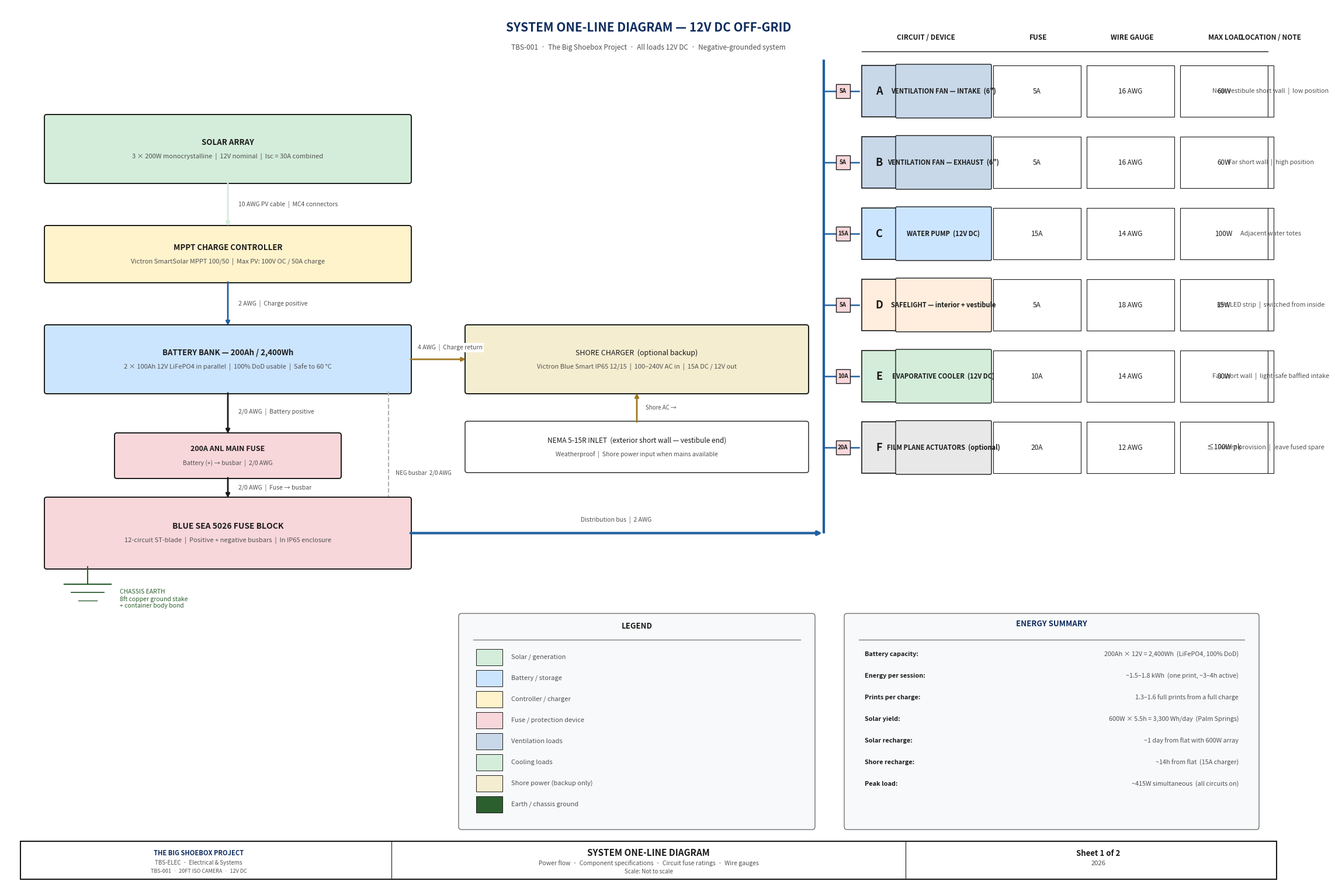
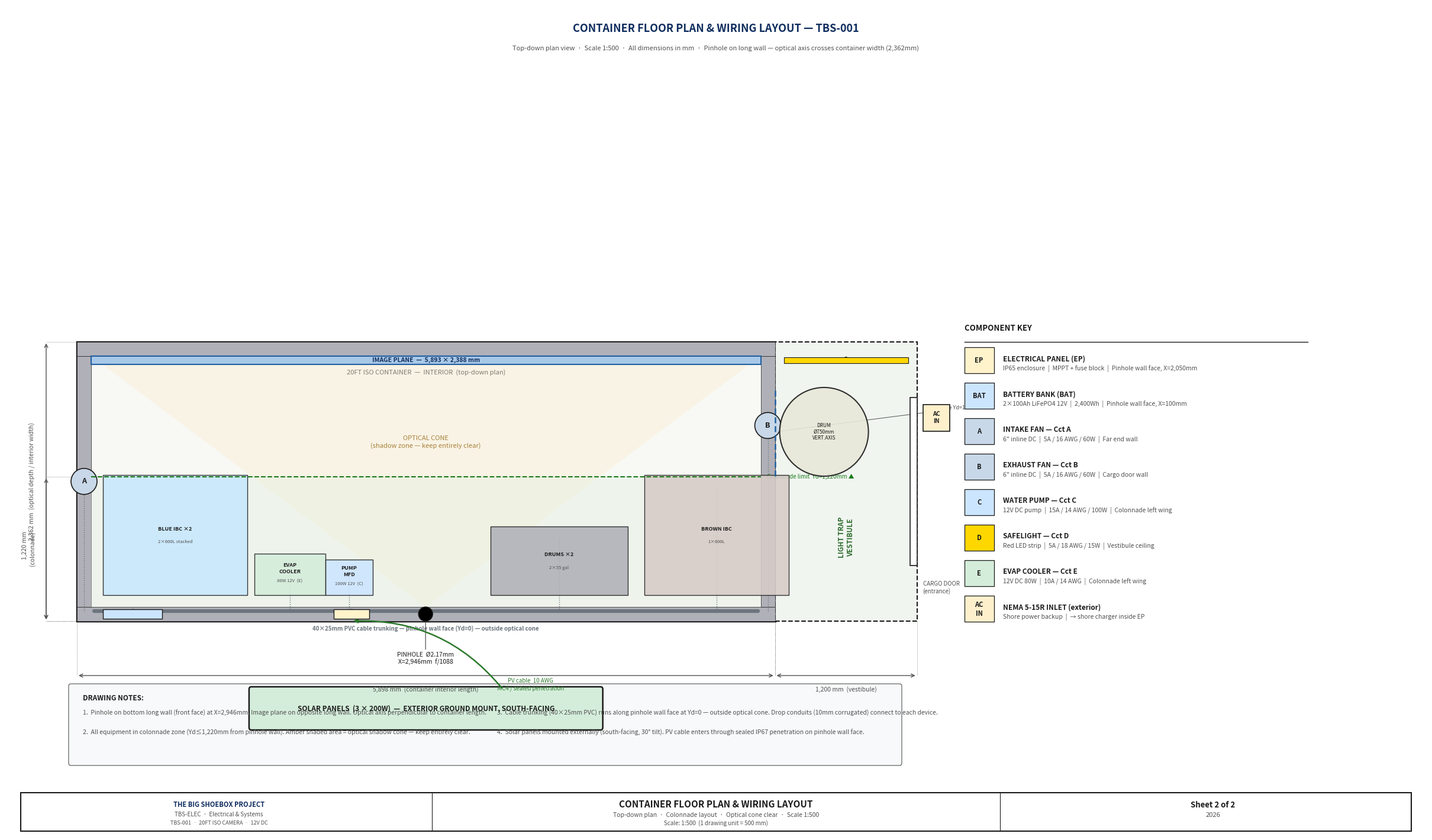

Generate these figures, in order, with matplotlib:
#!/usr/bin/env python3
"""
generate_electrical_diagram.py
TBS-001 Electrical & Systems — two engineering drawing sheets.

Sheet 1: System one-line diagram (power flow, components, fuse ratings)
Sheet 2: Container floor plan with wiring layout  (scale 1:500)
"""

import matplotlib
matplotlib.use("Agg")
import matplotlib.pyplot as plt
import matplotlib.patches as mpatches
from matplotlib.patches import FancyBboxPatch, Arc

# ── Palette ───────────────────────────────────────────────────────────────────
C_OUT   = "#1A1A1A"
C_CL    = "#2060A0"
C_DIM   = "#505050"
C_ALUM  = "#C8D8E8"
C_STEEL = "#B0B0B8"
C_ELEC  = "#FFF3CC"
C_SOLAR = "#D4EDDA"
C_BATT  = "#CCE5FF"
C_WARN  = "#F8D7DA"
C_GND   = "#2C5F2E"
C_PIPE  = "#6C757D"
TITLE_COL = "#0F2D5E"


# ── Shared helpers ────────────────────────────────────────────────────────────

def rbox(ax, x, y, w, h, title, subtitle="", fc=C_ELEC, ec=C_OUT, lw=1.4,
         ts=9.0, ss=7.5, bold=True):
    """Rounded rectangle with title + optional subtitle."""
    ax.add_patch(FancyBboxPatch((x, y), w, h, boxstyle="round,pad=0.04",
                                fc=fc, ec=ec, lw=lw, zorder=3))
    ty = y + h / 2 + (0.11 if subtitle else 0)
    ax.text(x + w / 2, ty, title, ha="center", va="center",
            fontsize=ts, fontweight="bold" if bold else "normal",
            color=C_OUT, zorder=4)
    if subtitle:
        ax.text(x + w / 2, y + h / 2 - 0.13, subtitle,
                ha="center", va="center", fontsize=ss, color=C_DIM, zorder=4)


def varrow(ax, x, y1, y2, col=C_CL, lw=2.0):
    ax.annotate("", xy=(x, y2), xytext=(x, y1),
                arrowprops=dict(arrowstyle="-|>", color=col, lw=lw), zorder=5)


def wlabel(ax, x, y, text, ha="left", size=7.5):
    """Wire label with white background."""
    ax.text(x, y, text, ha=ha, va="center", fontsize=size, color=C_DIM,
            bbox=dict(fc="white", ec="none", pad=1.5), zorder=6)


def title_block(ax, FW, sheet_n, sheet_total, title1, title2, scale_str):
    tb_y, tb_h = 0.05, 0.65
    ax.add_patch(mpatches.Rectangle((0.25, tb_y), FW - 0.5, tb_h,
                                    fc="white", ec=C_OUT, lw=1.5, zorder=6))
    for xd in [FW * 0.30, FW * 0.70]:
        ax.plot([xd, xd], [tb_y, tb_y + tb_h], color=C_OUT, lw=0.8, zorder=7)

    ax.text(FW * 0.15, tb_y + 0.44, "THE BIG SHOEBOX PROJECT",
            ha="center", va="center", fontsize=8.0, fontweight="bold",
            color=TITLE_COL, zorder=7)
    ax.text(FW * 0.15, tb_y + 0.28, "TBS-ELEC  ·  Electrical & Systems",
            ha="center", va="center", fontsize=7.0, color=C_DIM, zorder=7)
    ax.text(FW * 0.15, tb_y + 0.14, "TBS-001  ·  20FT ISO CAMERA  ·  12V DC",
            ha="center", va="center", fontsize=6.5, color=C_DIM, zorder=7)

    ax.text(FW * 0.50, tb_y + 0.45, title1,
            ha="center", va="center", fontsize=11.0, fontweight="bold",
            color=C_OUT, zorder=7)
    ax.text(FW * 0.50, tb_y + 0.27, title2,
            ha="center", va="center", fontsize=7.5, color=C_DIM, zorder=7)
    ax.text(FW * 0.50, tb_y + 0.13, f"Scale: {scale_str}",
            ha="center", va="center", fontsize=7.0, color=C_DIM, zorder=7)

    ax.text(FW * 0.85, tb_y + 0.44, f"Sheet {sheet_n} of {sheet_total}",
            ha="center", va="center", fontsize=9.5, fontweight="bold",
            color=C_OUT, zorder=7)
    ax.text(FW * 0.85, tb_y + 0.27, "2026",
            ha="center", va="center", fontsize=8.0, color=C_DIM, zorder=7)


# ─────────────────────────────────────────────────────────────────────────────
# SHEET 1 — System One-Line Diagram
# Layout:
#   Left column  (x=0.7–7.0):  power chain top-to-bottom
#   Centre-right (x=7.5–13.0): shore charger branch + ground + legend + summary
#   Right column (x=8.5–20.0): 6 circuits fanning off vertical spine
# ─────────────────────────────────────────────────────────────────────────────

def draw_sheet1():
    FW, FH = 22.0, 15.0
    fig, ax = plt.subplots(figsize=(FW, FH), dpi=150)
    fig.patch.set_facecolor("white")
    ax.set_facecolor("white")
    ax.set_xlim(0, FW)
    ax.set_ylim(0, FH)
    ax.set_aspect("equal")
    ax.axis("off")
    fig.subplots_adjust(left=0, right=1, top=1, bottom=0)

    # Page title
    ax.text(FW / 2, FH - 0.38, "SYSTEM ONE-LINE DIAGRAM — 12V DC OFF-GRID",
            ha="center", va="center", fontsize=15, fontweight="bold", color=TITLE_COL)
    ax.text(FW / 2, FH - 0.72,
            "TBS-001  ·  The Big Shoebox Project  ·  "
            "All loads 12V DC  ·  Negative-grounded system",
            ha="center", va="center", fontsize=8.5, color=C_DIM)

    # ── LEFT COLUMN: power chain ──────────────────────────────────────────────
    LX, LW = 0.7, 6.2
    CX = LX + LW / 2   # centreline

    # 1. Solar array  y=12.0–13.1
    rbox(ax, LX, 12.0, LW, 1.1,
         "SOLAR ARRAY",
         "3 × 200W monocrystalline  |  12V nominal  |  Isc = 30A combined",
         fc=C_SOLAR, ts=9.5, ss=8.0)

    # 2. MPPT  y=10.3–11.2
    rbox(ax, LX, 10.3, LW, 0.9,
         "MPPT CHARGE CONTROLLER",
         "Victron SmartSolar MPPT 100/50  |  Max PV: 100V OC / 50A charge",
         fc=C_ELEC, ts=9.5, ss=8.0)
    varrow(ax, CX, 12.0, 11.2, col=C_SOLAR)
    wlabel(ax, CX + 0.18, 11.6, "10 AWG PV cable  |  MC4 connectors")

    # 3. Battery bank  y=8.4–9.5
    rbox(ax, LX, 8.4, LW, 1.1,
         "BATTERY BANK — 200Ah / 2,400Wh",
         "2 × 100Ah 12V LiFePO4 in parallel  |  100% DoD usable  |  Safe to 60 °C",
         fc=C_BATT, ts=9.5, ss=8.0)
    varrow(ax, CX, 10.3, 9.5, col=C_CL)
    wlabel(ax, CX + 0.18, 9.9, "2 AWG  |  Charge positive")

    # Negative busbar (dashed, right side of column)
    nb_x = LX + LW - 0.35
    ax.plot([nb_x, nb_x], [8.4, 5.6],
            color=C_STEEL, lw=1.5, linestyle="--", zorder=3)
    wlabel(ax, nb_x + 0.12, 7.0, "NEG busbar  2/0 AWG", size=7.0)

    # 4. 200A ANL main fuse  y=6.95–7.65
    rbox(ax, LX + 1.2, 6.95, LW - 2.4, 0.70,
         "200A ANL MAIN FUSE",
         "Battery (+) → busbar  |  2/0 AWG",
         fc=C_WARN, ts=9.0, ss=7.5)
    varrow(ax, CX, 8.4, 7.65, col=C_OUT)
    wlabel(ax, CX + 0.18, 8.05, "2/0 AWG  |  Battery positive")

    # 5. Fuse block  y=5.4–6.55
    rbox(ax, LX, 5.4, LW, 1.15,
         "BLUE SEA 5026 FUSE BLOCK",
         "12-circuit ST-blade  |  Positive + negative busbars  |  In IP65 enclosure",
         fc=C_WARN, ts=10.0, ss=8.0)
    varrow(ax, CX, 6.95, 6.55, col=C_OUT)
    wlabel(ax, CX + 0.18, 6.75, "2/0 AWG  |  Fuse → busbar")

    # Ground symbol below fuse block
    gx = LX + 0.7
    gy0 = 5.1
    ax.plot([gx, gx], [5.4, gy0], color=C_GND, lw=1.5, zorder=4)
    for i, hw in enumerate([0.40, 0.28, 0.16]):
        yg = gy0 - i * 0.14
        ax.plot([gx - hw, gx + hw], [yg, yg],
                color=C_GND, lw=1.6 - i * 0.3, zorder=4)
    ax.text(gx + 0.55, gy0 - 0.25,
            "CHASSIS EARTH\n8ft copper ground stake\n+ container body bond",
            ha="left", va="center", fontsize=7.5, color=C_GND, zorder=5)

    # ── SHORE CHARGER BRANCH (centre-top, same row as battery) ───────────────
    SC_X = LX + LW + 1.0
    SC_W = 5.8
    SC_Y = 8.4

    rbox(ax, SC_X, SC_Y, SC_W, 1.1,
         "SHORE CHARGER  (optional backup)",
         "Victron Blue Smart IP65 12/15  |  100–240V AC in  |  15A DC / 12V out",
         fc="#F5EDD0", ts=9.0, ss=8.0, bold=False)

    # Horizontal arrow: battery right → shore charger left
    mid_y = SC_Y + 0.55
    ax.annotate("", xy=(SC_X, mid_y), xytext=(LX + LW, mid_y),
                arrowprops=dict(arrowstyle="-|>", color="#A07820", lw=2.0), zorder=5)
    wlabel(ax, LX + LW + 0.15, mid_y + 0.20, "4 AWG  |  Charge return")

    # NEMA 5-15R inlet below shore charger
    rbox(ax, SC_X, SC_Y - 1.35, SC_W, 0.80,
         "NEMA 5-15R INLET  (exterior short wall — vestibule end)",
         "Weatherproof  |  Shore power input when mains available",
         fc="white", ec=C_OUT, lw=1.0, ts=8.5, ss=7.5, bold=False)
    varrow(ax, SC_X + SC_W / 2, SC_Y - 0.55, SC_Y, col="#A07820")
    wlabel(ax, SC_X + SC_W / 2 + 0.15, SC_Y - 0.28, "Shore AC →", size=7.0)

    # ── LEGEND ────────────────────────────────────────────────────────────────
    lx, ly = SC_X, 1.1
    ax.add_patch(FancyBboxPatch((lx - 0.1, ly - 0.15), SC_W + 0.2, 3.6,
                 boxstyle="round,pad=0.05", fc="#F8F9FA", ec=C_DIM, lw=0.8, zorder=2))
    ax.text(lx + SC_W / 2, ly + 3.28, "LEGEND",
            ha="center", va="center", fontsize=9.5,
            fontweight="bold", color=C_OUT)
    ax.plot([lx + 0.1, lx + SC_W - 0.1], [ly + 3.05, ly + 3.05],
            color=C_DIM, lw=0.7)
    legend_items = [
        (C_SOLAR,   "Solar / generation"),
        (C_BATT,    "Battery / storage"),
        (C_ELEC,    "Controller / charger"),
        (C_WARN,    "Fuse / protection device"),
        (C_ALUM,    "Ventilation loads"),
        (C_SOLAR,   "Cooling loads"),
        ("#F5EDD0",  "Shore power (backup only)"),
        (C_GND,     "Earth / chassis ground"),
    ]
    for j, (col, txt) in enumerate(legend_items):
        yl = ly + 2.72 - j * 0.36
        ax.add_patch(mpatches.Rectangle((lx + 0.15, yl - 0.11), 0.45, 0.28,
                     fc=col, ec=C_OUT, lw=0.7, zorder=4))
        ax.text(lx + 0.75, yl + 0.03, txt,
                ha="left", va="center", fontsize=8.0, color=C_DIM)

    # ── ENERGY SUMMARY ────────────────────────────────────────────────────────
    ex = lx + SC_W + 0.8
    ey, ew, eh = 1.1, 6.8, 3.6
    ax.add_patch(FancyBboxPatch((ex - 0.1, ey - 0.15), ew + 0.2, eh,
                 boxstyle="round,pad=0.05", fc="#F8F9FA", ec=C_DIM, lw=0.8, zorder=2))
    ax.text(ex + ew / 2, ey + eh - 0.28, "ENERGY SUMMARY",
            ha="center", va="center", fontsize=9.5,
            fontweight="bold", color=TITLE_COL)
    ax.plot([ex + 0.1, ex + ew - 0.1], [ey + eh - 0.55, ey + eh - 0.55],
            color=C_DIM, lw=0.7)
    summary = [
        ("Battery capacity",    "200Ah × 12V = 2,400Wh  (LiFePO4, 100% DoD)"),
        ("Energy per session",  "~1.5–1.8 kWh  (one print, ~3–4h active)"),
        ("Prints per charge",   "1.3–1.6 full prints from a full charge"),
        ("Solar yield",         "600W × 5.5h = 3,300 Wh/day  (Palm Springs)"),
        ("Solar recharge",      "~1 day from flat with 600W array"),
        ("Shore recharge",      "~14h from flat  (15A charger)"),
        ("Peak load",           "~415W simultaneous  (all circuits on)"),
    ]
    for k, (param, val) in enumerate(summary):
        yk = ey + eh - 0.80 - k * 0.37
        ax.text(ex + 0.20, yk, param + ":",
                ha="left", va="center", fontsize=7.8,
                fontweight="bold", color=C_OUT)
        ax.text(ex + ew - 0.20, yk, val,
                ha="right", va="center", fontsize=7.8, color=C_DIM)

    # ── CIRCUITS — right column ───────────────────────────────────────────────
    circuits = [
        # letter, name, fuse, wire, load, note, colour
        ("A", "VENTILATION FAN — INTAKE  (6\")",   "5A",  "16 AWG", "60W",
         "Near vestibule short wall  |  low position", C_ALUM),
        ("B", "VENTILATION FAN — EXHAUST  (6\")",  "5A",  "16 AWG", "60W",
         "Far short wall  |  high position", C_ALUM),
        ("C", "WATER PUMP  (12V DC)",              "15A", "14 AWG", "100W",
         "Adjacent water totes", C_BATT),
        ("D", "SAFELIGHT — interior + vestibule",  "5A",  "18 AWG", "15W",
         "Red LED strip  |  switched from inside", "#FFEEDD"),
        ("E", "EVAPORATIVE COOLER  (12V DC)",      "10A", "14 AWG", "80W",
         "Far short wall  |  light-safe baffled intake", C_SOLAR),
        ("F", "FILM PLANE ACTUATORS  (optional)",  "20A", "12 AWG", "≤100W pk",
         "Future provision  |  leave fused spare", "#E8E8E8"),
    ]

    SP_X  = ex - 0.5      # spine x
    CB_X  = SP_X + 0.65   # circuit boxes left edge
    CB_W  = FW - CB_X - 0.4
    CB_H  = 0.88
    CB_GAP = 1.22
    CB_Y_TOP = 13.1       # top circuit box y

    # Vertical distribution spine
    spine_bot = 5.4 + 1.15 / 2   # mid-height of fuse block
    spine_top = CB_Y_TOP + CB_H + 0.10
    ax.plot([SP_X, SP_X], [spine_bot, spine_top],
            color=C_CL, lw=3.0, solid_capstyle="butt", zorder=3)

    # Horizontal bus: fuse block right edge → spine
    bus_y = spine_bot
    ax.annotate("", xy=(SP_X, bus_y), xytext=(LX + LW, bus_y),
                arrowprops=dict(arrowstyle="-|>", color=C_CL, lw=3.0), zorder=5)
    wlabel(ax, (LX + LW + SP_X) / 2, bus_y + 0.22,
           "Distribution bus  |  2 AWG", ha="center")

    # Column header row
    col_defs = [
        # (x_start, width, header_text)
        (CB_X,        2.2,          "CIRCUIT / DEVICE"),
        (CB_X + 2.25, 1.55,         "FUSE"),
        (CB_X + 3.85, 1.55,         "WIRE GAUGE"),
        (CB_X + 5.45, 1.55,         "MAX LOAD"),
        (CB_X + 7.05, CB_W - 7.05,  "LOCATION / NOTE"),
    ]
    hdr_y = CB_Y_TOP + CB_H + 0.48
    for cx0, cw, htxt in col_defs:
        ax.text(cx0 + cw / 2, hdr_y, htxt,
                ha="center", va="center", fontsize=8.5,
                fontweight="bold", color=C_OUT)
    ax.plot([CB_X, CB_X + CB_W], [hdr_y - 0.24, hdr_y - 0.24],
            color=C_OUT, lw=1.0)

    for i, (letter, name, fuse, wire, load, note, fc_c) in enumerate(circuits):
        cy = CB_Y_TOP - i * CB_GAP
        tap_y = cy + CB_H / 2

        # Tap line from spine to circuit
        ax.plot([SP_X, CB_X - 0.05], [tap_y, tap_y],
                color=C_CL, lw=1.8, zorder=3)

        # Fuse symbol on tap line
        fc_cx = SP_X + 0.33
        ax.add_patch(mpatches.Rectangle(
            (fc_cx - 0.12, tap_y - 0.12), 0.24, 0.24,
            fc=C_WARN, ec=C_OUT, lw=1.0, zorder=5))
        ax.text(fc_cx, tap_y, fuse,
                ha="center", va="center", fontsize=7.0,
                fontweight="bold", color=C_OUT, zorder=6)

        # Circuit letter badge
        ax.add_patch(mpatches.Rectangle((CB_X, cy), 0.60, CB_H,
                     fc=fc_c, ec=C_OUT, lw=1.2, zorder=3))
        ax.text(CB_X + 0.30, tap_y, letter,
                ha="center", va="center", fontsize=13,
                fontweight="bold", color=C_OUT, zorder=4)

        # Device name cell
        ax.add_patch(FancyBboxPatch((CB_X + 0.60, cy), 1.60, CB_H,
                     boxstyle="round,pad=0.02",
                     fc=fc_c, ec=C_OUT, lw=1.0, zorder=3))
        ax.text(CB_X + 0.60 + 0.80, tap_y, name,
                ha="center", va="center", fontsize=8.0,
                fontweight="bold", color=C_OUT, zorder=4)

        # Spec cells: fuse, wire, load
        for xi, cw, txt in [
            (CB_X + 2.25, 1.50, fuse),
            (CB_X + 3.85, 1.50, wire),
            (CB_X + 5.45, 1.50, load),
        ]:
            ax.add_patch(mpatches.Rectangle((xi, cy), cw, CB_H,
                         fc="white", ec=C_OUT, lw=0.8, zorder=3))
            ax.text(xi + cw / 2, tap_y, txt,
                    ha="center", va="center", fontsize=8.5,
                    color=C_OUT, zorder=4)

        # Note cell
        nx = CB_X + 7.05
        nw = CB_W - 7.05
        ax.add_patch(mpatches.Rectangle((nx, cy), nw, CB_H,
                     fc="white", ec=C_OUT, lw=0.8, zorder=3))
        ax.text(nx + nw / 2, tap_y, note,
                ha="center", va="center", fontsize=7.8, color=C_DIM, zorder=4)

    # ── Title block ──────────────────────────────────────────────────────────
    title_block(ax, FW, 1, 2,
                "SYSTEM ONE-LINE DIAGRAM",
                "Power flow  ·  Component specifications  ·  Circuit fuse ratings  ·  Wire gauges",
                "Not to scale")

    plt.savefig("electrical-sheet1.png", dpi=150, bbox_inches="tight",
                pad_inches=0.10, facecolor="white")
    plt.close(fig)
    print("  → electrical-sheet1.png  Done.")


# ─────────────────────────────────────────────────────────────────────────────
# SHEET 2 — Container Floor Plan + Wiring Layout  (scale 1:500)
#
# ORIENTATION (corrected):
#   Container long axis (5,898mm) = HORIZONTAL (left–right)
#   Optical depth (2,362mm)       = VERTICAL (bottom–top)
#   Pinhole: on BOTTOM long wall at X=2,946mm (mid-point)
#   Image plane: on TOP long wall
#   Cargo door / vestibule: RIGHT short-end wall
#   All equipment in colonnade strip Yd ≤ 1,220mm (near bottom/pinhole wall)
# ─────────────────────────────────────────────────────────────────────────────

def draw_sheet2():
    from matplotlib.patches import Polygon as MplPolygon

    FW, FH = 24.0, 14.0
    fig, ax = plt.subplots(figsize=(FW, FH), dpi=150)
    fig.patch.set_facecolor("white")
    ax.set_facecolor("white")
    ax.set_xlim(0, FW)
    ax.set_ylim(0, FH)
    ax.set_aspect("equal")
    ax.axis("off")
    fig.subplots_adjust(left=0, right=1, top=1, bottom=0)

    # ── Page title ────────────────────────────────────────────────────────────
    ax.text(FW / 2, FH - 0.38,
            "CONTAINER FLOOR PLAN & WIRING LAYOUT — TBS-001",
            ha="center", va="center", fontsize=13, fontweight="bold",
            color=TITLE_COL)
    ax.text(FW / 2, FH - 0.72,
            "Top-down plan view  ·  Scale 1:500  ·  All dimensions in mm  "
            "·  Pinhole on long wall — optical axis crosses container width (2,362mm)",
            ha="center", va="center", fontsize=8.0, color=C_DIM)

    # ── Scale constants ───────────────────────────────────────────────────────
    S      = 1.0 / 500.0   # 1 drawing unit = 500mm
    OX     = 1.2           # container left edge (far end from cargo door)
    OY     = 3.6           # container bottom edge = PINHOLE WALL (Yd=0)

    C_LEN  = 5898          # mm interior length (horizontal in plan)
    C_WID  = 2362          # mm interior width  = optical depth (vertical in plan)
    WT_MM  = 120           # schematic wall thickness

    PH_X_MM    = 2946      # pinhole X along long axis (midpoint)
    FP_Y_MM    = 2262      # film-plane depth from pinhole wall
    COLN_MM    = 1220      # colonnade boundary depth
    DRUM_CY_MM = 1600      # drum centre — offset toward far wall for IBC clearance

    clen    = C_LEN  * S   # 11.796
    cwid    = C_WID  * S   # 4.724
    wt      = WT_MM  * S   # 0.24
    ph_x    = OX + PH_X_MM  * S   # 7.092
    fp_y    = OY + FP_Y_MM  * S
    coln_y  = OY + COLN_MM  * S   # colonnade boundary in drawing
    drum_cy = OY + DRUM_CY_MM * S

    VD_MM   = 1200
    vd      = VD_MM * S    # 2.4 units — vestibule depth
    VX      = OX + clen    # cargo-door short wall X position

    # ── Container shell ───────────────────────────────────────────────────────
    ax.add_patch(mpatches.Rectangle((OX, OY), clen, cwid,
                 fc="#F8F8F4", ec=C_OUT, lw=2.5, zorder=2))
    for rx, ry, rw, rh in [
        (OX,          OY,         clen, wt),         # BOTTOM long wall — PINHOLE WALL
        (OX,          OY+cwid-wt, clen, wt),         # TOP long wall — IMAGE PLANE WALL
        (OX,          OY+wt,      wt,   cwid-2*wt),  # LEFT short wall (far end)
        (OX+clen-wt,  OY+wt,      wt,   cwid-2*wt),  # RIGHT short wall — CARGO DOOR
    ]:
        ax.add_patch(mpatches.Rectangle((rx, ry), rw, rh,
                     fc=C_STEEL, ec=C_OUT, lw=0.5, zorder=3))
    ax.text(OX + clen/2, OY + cwid - wt - 0.22,
            "20FT ISO CONTAINER  —  INTERIOR  (top-down plan)",
            fontsize=8.0, ha="center", va="top", color=C_DIM, style="italic")

    # ── Optical cone (pinhole → image plane, in plan view) ────────────────────
    # Cone expands from the pinhole point on the bottom wall to the full
    # image-plane width on the top wall.
    cone_verts = [
        (ph_x,        OY + wt),         # pinhole (bottom long wall)
        (OX + wt,     OY + cwid - wt),  # top-left interior corner
        (OX+clen-wt,  OY + cwid - wt),  # top-right interior corner
    ]
    ax.add_patch(MplPolygon(cone_verts, closed=True,
                fc="#FFE8C0", ec="none", alpha=0.28, zorder=4))
    ax.text(ph_x, OY + cwid * 0.64,
            "OPTICAL CONE\n(shadow zone — keep entirely clear)",
            ha="center", va="center", fontsize=8.0,
            color="#8B5A00", style="italic", alpha=0.75, zorder=5)

    # ── Colonnade safe zone (near pinhole wall) ───────────────────────────────
    ax.add_patch(mpatches.Rectangle((OX+wt, OY+wt), clen-2*wt, COLN_MM*S - wt,
                 fc="#E0F0E0", ec="none", alpha=0.40, zorder=4))
    ax.plot([OX+wt, OX+clen-wt], [coln_y, coln_y],
            color="#1A7A1A", lw=1.5, ls="--", zorder=7)
    ax.text(OX+clen-wt + 0.10, coln_y,
            "Colonnade limit  Yd=1,220mm ▲",
            fontsize=7.0, color="#1A7A1A", va="center", ha="left")

    # ── Image plane — TOP long wall ───────────────────────────────────────────
    ax.add_patch(mpatches.Rectangle((OX+wt, OY+cwid-wt-0.14), clen-2*wt, 0.14,
                 fc="#A8C8E8", ec=C_CL, lw=1.5, zorder=5))
    ax.text(OX + clen/2, OY + cwid - wt - 0.07,
            "IMAGE PLANE  —  5,893 × 2,388 mm",
            ha="center", va="center", fontsize=7.5, color=TITLE_COL,
            fontweight="bold", zorder=6)

    # ── Pinhole — BOTTOM long wall at X=2,946mm ───────────────────────────────
    ax.add_patch(plt.Circle((ph_x, OY + wt/2), 0.12,
                 fc="black", ec=C_OUT, lw=1.0, zorder=8))
    ax.annotate("PINHOLE  Ø2.17mm\nX=2,946mm  f/1088",
                xy=(ph_x, OY + wt/2),
                xytext=(ph_x, OY - 0.52),
                fontsize=7.5, color=C_OUT, ha="center", va="top",
                arrowprops=dict(arrowstyle="-", color=C_DIM, lw=0.9),
                bbox=dict(fc="white", ec="none", pad=1.5))

    # ── Vestibule — right of container (cargo-door end) ───────────────────────
    ax.add_patch(mpatches.Rectangle((VX, OY), vd, cwid,
                 fc="#F0F5F0", ec=C_OUT, lw=1.5, ls="--", zorder=2))
    ax.text(VX + vd/2, OY + cwid * 0.30,
            "LIGHT TRAP\nVESTIBULE",
            ha="center", va="center", fontsize=8.5,
            fontweight="bold", color="#2D6A2D", rotation=90, zorder=5)

    # Revolving drum — Ø750mm vertical axis (plan footprint = circle)
    DRUM_R_MM = 375
    drum_r  = DRUM_R_MM * S      # 0.75 drawing units
    drum_cx = VX + drum_r + 0.08
    ax.add_patch(plt.Circle((drum_cx, drum_cy), drum_r,
                 fc="#E8E8D8", ec=C_OUT, lw=1.5, alpha=0.9, zorder=6))
    # Entry gap — dashed line where drum meets container wall
    ax.plot([VX, VX], [drum_cy - drum_r, drum_cy + drum_r],
            color=C_CL, lw=1.8, ls=(0, (4, 2)), zorder=7)
    ax.text(drum_cx, drum_cy,
            "DRUM\nØ750mm\nVERT.AXIS",
            ha="center", va="center", fontsize=6.0, color=C_OUT, zorder=7)
    ax.annotate(f"Centre Yd={DRUM_CY_MM}mm",
                xy=(VX, drum_cy),
                xytext=(VX + vd + 0.30, drum_cy + 0.40),
                fontsize=6.5, color=C_DIM, ha="left", va="center",
                arrowprops=dict(arrowstyle="-", color=C_DIM, lw=0.7))

    # Cargo-door symbol
    ax.add_patch(mpatches.Rectangle((VX+vd-wt*0.5, OY+cwid*0.20),
                 wt*0.5, cwid*0.60,
                 fc="white", ec=C_OUT, lw=1.2, zorder=5))
    ax.text(VX+vd+0.10, OY+cwid*0.12,
            "CARGO DOOR\n(entrance)", fontsize=7.0, color=C_DIM,
            ha="left", va="center")

    # Safelight strip in vestibule
    ax.add_patch(mpatches.Rectangle((VX+0.15, OY+cwid-wt-0.12), vd-0.30, 0.10,
                 fc="#FFD700", ec=C_OUT, lw=0.8, zorder=5))
    ax.text(VX+vd/2, OY+cwid-wt-0.06, "D",
            ha="center", va="center", fontsize=7.0, fontweight="bold",
            color=C_OUT)

    # NEMA inlet — exterior right of vestibule
    NM_X = VX + vd + 0.10
    NM_Y = OY + cwid * 0.68
    ax.add_patch(mpatches.Rectangle((NM_X, NM_Y), 0.45, 0.45,
                 fc="#FFF0CC", ec=C_OUT, lw=1.2, zorder=5))
    ax.text(NM_X+0.225, NM_Y+0.225, "AC\nIN",
            ha="center", va="center", fontsize=7.0,
            fontweight="bold", color=C_OUT, zorder=6)

    # ── Helper: colonnade equipment rectangle ─────────────────────────────────
    def equip(x_mm, yd_mm, w_mm, d_mm, label, col, sublabel=""):
        """
        x_mm  — TBS X from left end of container (long axis), mm
        yd_mm — depth from pinhole wall, mm
        w_mm  — width along long axis, mm
        d_mm  — depth (into container from pinhole wall), mm
        """
        ex = OX + wt + x_mm * S
        ey = OY + wt + yd_mm * S
        ew = w_mm * S
        ed = d_mm * S
        ax.add_patch(mpatches.Rectangle((ex, ey), ew, ed,
                     fc=col, ec=C_OUT, lw=1.0, zorder=5, alpha=0.88))
        cy_e = ey + ed / 2
        ax.text(ex + ew/2, cy_e + (0.10 if sublabel else 0), label,
                ha="center", va="center", fontsize=6.5, fontweight="bold",
                color=C_OUT, zorder=6)
        if sublabel:
            ax.text(ex + ew/2, cy_e - 0.12, sublabel,
                    ha="center", va="center", fontsize=5.5, color=C_DIM, zorder=6)

    # ── LEFT WING — X=0–2,380mm ───────────────────────────────────────────────
    equip(100,  100, 1219, 1016, "BLUE IBC ×2",  "#C8E8FF", "2×600L stacked")
    equip(1380, 100,  600,  350, "EVAP\nCOOLER", C_SOLAR,   "80W 12V  (E)")
    equip(1980, 100,  400,  300, "PUMP\nMFD",    C_BATT,    "100W 12V  (C)")

    # ── RIGHT WING — X=3,374–5,893mm ─────────────────────────────────────────
    equip(3374, 100, 1160,  580, "DRUMS ×2",  C_STEEL,   "2×55 gal")
    equip(4674, 100, 1219, 1016, "BROWN IBC", "#D7CCC8", "1×600L")

    # ── Electrical panel + battery — on pinhole wall face (Yd=0) ─────────────
    EP_X_MM, EP_W_MM = 2050, 300
    EP_DX = OX + wt + EP_X_MM * S
    EP_DW = EP_W_MM * S
    ax.add_patch(mpatches.Rectangle((EP_DX, OY + wt*0.18), EP_DW, wt*0.64,
                 fc=C_ELEC, ec=C_OUT, lw=1.0, zorder=7))
    ax.text(EP_DX + EP_DW/2, OY + wt/2, "EP",
            ha="center", va="center", fontsize=6.5, fontweight="bold", color=C_OUT)

    BA_X_MM, BA_W_MM = 100, 500
    BA_DX = OX + wt + BA_X_MM * S
    BA_DW = BA_W_MM * S
    ax.add_patch(mpatches.Rectangle((BA_DX, OY + wt*0.18), BA_DW, wt*0.64,
                 fc=C_BATT, ec=C_OUT, lw=1.0, zorder=7))
    ax.text(BA_DX + BA_DW/2, OY + wt/2, "BAT",
            ha="center", va="center", fontsize=6.5, fontweight="bold", color=C_OUT)

    # ── Fans ──────────────────────────────────────────────────────────────────
    # Fan A — intake, left short wall (far end from cargo door)
    FA_X = OX + wt/2
    FA_Y = OY + cwid * 0.50
    ax.add_patch(plt.Circle((FA_X, FA_Y), 0.22,
                 fc=C_ALUM, ec=C_OUT, lw=1.2, zorder=5))
    ax.text(FA_X, FA_Y, "A",
            ha="center", va="center", fontsize=9, fontweight="bold",
            color=C_OUT, zorder=6)

    # Fan B — exhaust, right short wall (cargo-door end)
    FB_X = OX + clen - wt/2
    FB_Y = OY + cwid * 0.70
    ax.add_patch(plt.Circle((FB_X, FB_Y), 0.22,
                 fc=C_ALUM, ec=C_OUT, lw=1.2, zorder=5))
    ax.text(FB_X, FB_Y, "B",
            ha="center", va="center", fontsize=9, fontweight="bold",
            color=C_OUT, zorder=6)

    # ── Cable trunking — pinhole wall face (Yd=0, outside optical cone) ───────
    TK_Y  = OY + wt - 0.07
    TK_X1 = OX + wt + 0.05
    TK_X2 = OX + clen - wt - 0.05
    ax.plot([TK_X1, TK_X2], [TK_Y, TK_Y],
            color=C_PIPE, lw=4.5, solid_capstyle="round", zorder=6)
    ax.text((TK_X1+TK_X2)/2, TK_Y - 0.24,
            "40×25mm PVC cable trunking — pinhole wall face (Yd=0) — outside optical cone",
            ha="center", va="top", fontsize=7.0, color=C_PIPE, fontweight="bold")

    # Short drop conduits from trunking to each device
    for ddx, ddy in [
        (EP_DX + EP_DW/2,             OY + wt),
        (BA_DX + BA_DW/2,             OY + wt),
        (OX + wt + 1680*S,            OY + wt + 350*S),   # evap cooler
        (OX + wt + 2180*S,            OY + wt + 300*S),   # pump
        (OX + wt + 3954*S,            OY + wt + 580*S),   # drums centre
        (OX + wt + 5283*S,            OY + wt + 1016*S),  # brown IBC centre
        (FA_X,                         FA_Y - 0.22),
        (FB_X,                         FB_Y - 0.22),
    ]:
        ax.plot([ddx, ddx], [TK_Y, ddy],
                color=C_PIPE, lw=1.0, ls=":", zorder=4)

    # ── Solar panels — exterior (below container in plan) ─────────────────────
    SP_X2 = OX + clen * 0.25
    SP_Y2 = OY - 1.80
    SP_W2 = clen * 0.50
    SP_H2 = 0.65
    ax.add_patch(FancyBboxPatch((SP_X2, SP_Y2), SP_W2, SP_H2,
                 boxstyle="round,pad=0.04", fc=C_SOLAR, ec=C_OUT, lw=1.8, zorder=3))
    ax.text(SP_X2+SP_W2/2, SP_Y2+SP_H2/2,
            "SOLAR PANELS  (3 × 200W)  —  EXTERIOR GROUND MOUNT, SOUTH-FACING",
            ha="center", va="center", fontsize=8.5, fontweight="bold",
            color=C_OUT, zorder=4)
    ax.annotate("", xy=(EP_DX + EP_DW/2, OY),
                xytext=(SP_X2 + SP_W2*0.72, SP_Y2 + SP_H2),
                arrowprops=dict(arrowstyle="-|>", color="#2D7A2D", lw=1.8,
                                connectionstyle="arc3,rad=0.25"), zorder=4)
    ax.text(SP_X2+SP_W2*0.80, SP_Y2+SP_H2*0.5 + 0.40,
            "PV cable  10 AWG\nMC4 / sealed penetration",
            fontsize=7.0, color="#2D7A2D", ha="center", va="center")

    # ── Dimension lines ───────────────────────────────────────────────────────
    DIM_Y = OY - 0.92
    DIM_X = OX - 0.52

    def dim_h(x1, x2, dy, text):
        ax.annotate("", xy=(x2, dy), xytext=(x1, dy),
                    arrowprops=dict(arrowstyle="<->", color=C_DIM, lw=1.0))
        ax.plot([x1, x1], [OY, dy], color=C_DIM, lw=0.5, ls=":")
        ax.plot([x2, x2], [OY, dy], color=C_DIM, lw=0.5, ls=":")
        ax.text((x1+x2)/2, dy - 0.18, text,
                ha="center", va="top", fontsize=7.5, color=C_DIM)

    def dim_v(dx, y1, y2, text):
        ax.annotate("", xy=(dx, y2), xytext=(dx, y1),
                    arrowprops=dict(arrowstyle="<->", color=C_DIM, lw=1.0))
        ax.plot([OX, dx], [y1, y1], color=C_DIM, lw=0.5, ls=":")
        ax.plot([OX, dx], [y2, y2], color=C_DIM, lw=0.5, ls=":")
        ax.text(dx - 0.18, (y1+y2)/2, text,
                ha="right", va="center", fontsize=7.5,
                color=C_DIM, rotation=90)

    dim_h(OX,  OX+clen, DIM_Y, "5,898 mm  (container interior length)")
    dim_h(VX,  VX+vd,   DIM_Y, "1,200 mm  (vestibule)")
    dim_v(DIM_X, OY, OY+cwid,  "2,362 mm  (optical depth / interior width)")
    dim_v(DIM_X, OY, coln_y,   "1,220 mm\n(colonnade)")

    # ── Component key ─────────────────────────────────────────────────────────
    KX = VX + vd + 0.80
    KY = OY + cwid - 0.05
    ax.text(KX, KY + 0.28, "COMPONENT KEY",
            ha="left", va="center", fontsize=9.5,
            fontweight="bold", color=C_OUT)
    ax.plot([KX, KX + 5.8], [KY + 0.05, KY + 0.05], color=C_OUT, lw=1.0)

    key_rows = [
        ("EP",    C_ELEC,    "ELECTRICAL PANEL (EP)",
         "IP65 enclosure  |  MPPT + fuse block  |  Pinhole wall face, X=2,050mm"),
        ("BAT",   C_BATT,    "BATTERY BANK (BAT)",
         "2×100Ah LiFePO4 12V  |  2,400Wh  |  Pinhole wall face, X=100mm"),
        ("A",     C_ALUM,    "INTAKE FAN — Cct A",
         "6\" inline DC  |  5A / 16 AWG / 60W  |  Far end wall"),
        ("B",     C_ALUM,    "EXHAUST FAN — Cct B",
         "6\" inline DC  |  5A / 16 AWG / 60W  |  Cargo door wall"),
        ("C",     C_BATT,    "WATER PUMP — Cct C",
         "12V DC pump  |  15A / 14 AWG / 100W  |  Colonnade left wing"),
        ("D",     "#FFD700", "SAFELIGHT — Cct D",
         "Red LED strip  |  5A / 18 AWG / 15W  |  Vestibule ceiling"),
        ("E",     C_SOLAR,   "EVAP COOLER — Cct E",
         "12V DC 80W  |  10A / 14 AWG  |  Colonnade left wing"),
        ("AC\nIN","#FFF0CC", "NEMA 5-15R INLET (exterior)",
         "Shore power backup  |  → shore charger inside EP"),
    ]
    for j, (badge, bc, title_k, spec) in enumerate(key_rows):
        ky = KY - 0.28 - j * 0.60
        ax.add_patch(mpatches.Rectangle((KX, ky - 0.20), 0.50, 0.44,
                     fc=bc, ec=C_OUT, lw=0.9, zorder=4))
        ax.text(KX+0.25, ky + 0.01, badge,
                ha="center", va="center", fontsize=8.0,
                fontweight="bold", color=C_OUT, zorder=5)
        ax.text(KX+0.65, ky + 0.04, title_k,
                ha="left", va="center", fontsize=8.5,
                fontweight="bold", color=C_OUT)
        ax.text(KX+0.65, ky - 0.12, spec,
                ha="left", va="center", fontsize=7.5, color=C_DIM)

    # ── Drawing notes ─────────────────────────────────────────────────────────
    NX, NY = OX, 1.35
    ax.add_patch(FancyBboxPatch((NX-0.10, NY-0.15), 14.0, 1.30,
                 boxstyle="round,pad=0.04", fc="#F8F9FA", ec=C_DIM, lw=0.8, zorder=2))
    ax.text(NX+0.10, NY+0.95, "DRAWING NOTES:",
            ha="left", va="center", fontsize=8.5,
            fontweight="bold", color=C_OUT)
    notes = [
        "1.  Pinhole on bottom long wall (front face) at X=2,946mm. Image plane on opposite long wall. "
        "Optical axis perpendicular to container length.",
        "2.  All equipment in colonnade zone (Yd≤1,220mm from pinhole wall). "
        "Amber shaded area = optical shadow cone — keep entirely clear.",
        "3.  Cable trunking (40×25mm PVC) runs along pinhole wall face at Yd=0 — outside optical cone. "
        "Drop conduits (10mm corrugated) connect to each device.",
        "4.  Solar panels mounted externally (south-facing, 30° tilt). "
        "PV cable enters through sealed IP67 penetration on pinhole wall face.",
    ]
    for ni, note in enumerate(notes):
        ax.text(NX+0.10 + (ni >= 2)*7.0, NY + 0.70 - (ni % 2)*0.33,
                note, ha="left", va="center", fontsize=7.5, color=C_DIM,
                wrap=True)

    # ── Title block ──────────────────────────────────────────────────────────
    title_block(ax, FW, 2, 2,
                "CONTAINER FLOOR PLAN & WIRING LAYOUT",
                "Top-down plan  ·  Colonnade layout  ·  Optical cone clear  ·  Scale 1:500",
                "1:500  (1 drawing unit = 500 mm)")

    plt.savefig("electrical-sheet2.png", dpi=150, bbox_inches="tight",
                pad_inches=0.10, facecolor="white")
    plt.close(fig)
    print("  → electrical-sheet2.png  Done.")


# ─────────────────────────────────────────────────────────────────────────────

if __name__ == "__main__":
    print("Generating TBS-001 Electrical & Systems diagrams...")
    draw_sheet1()
    draw_sheet2()
    print("Done.")
